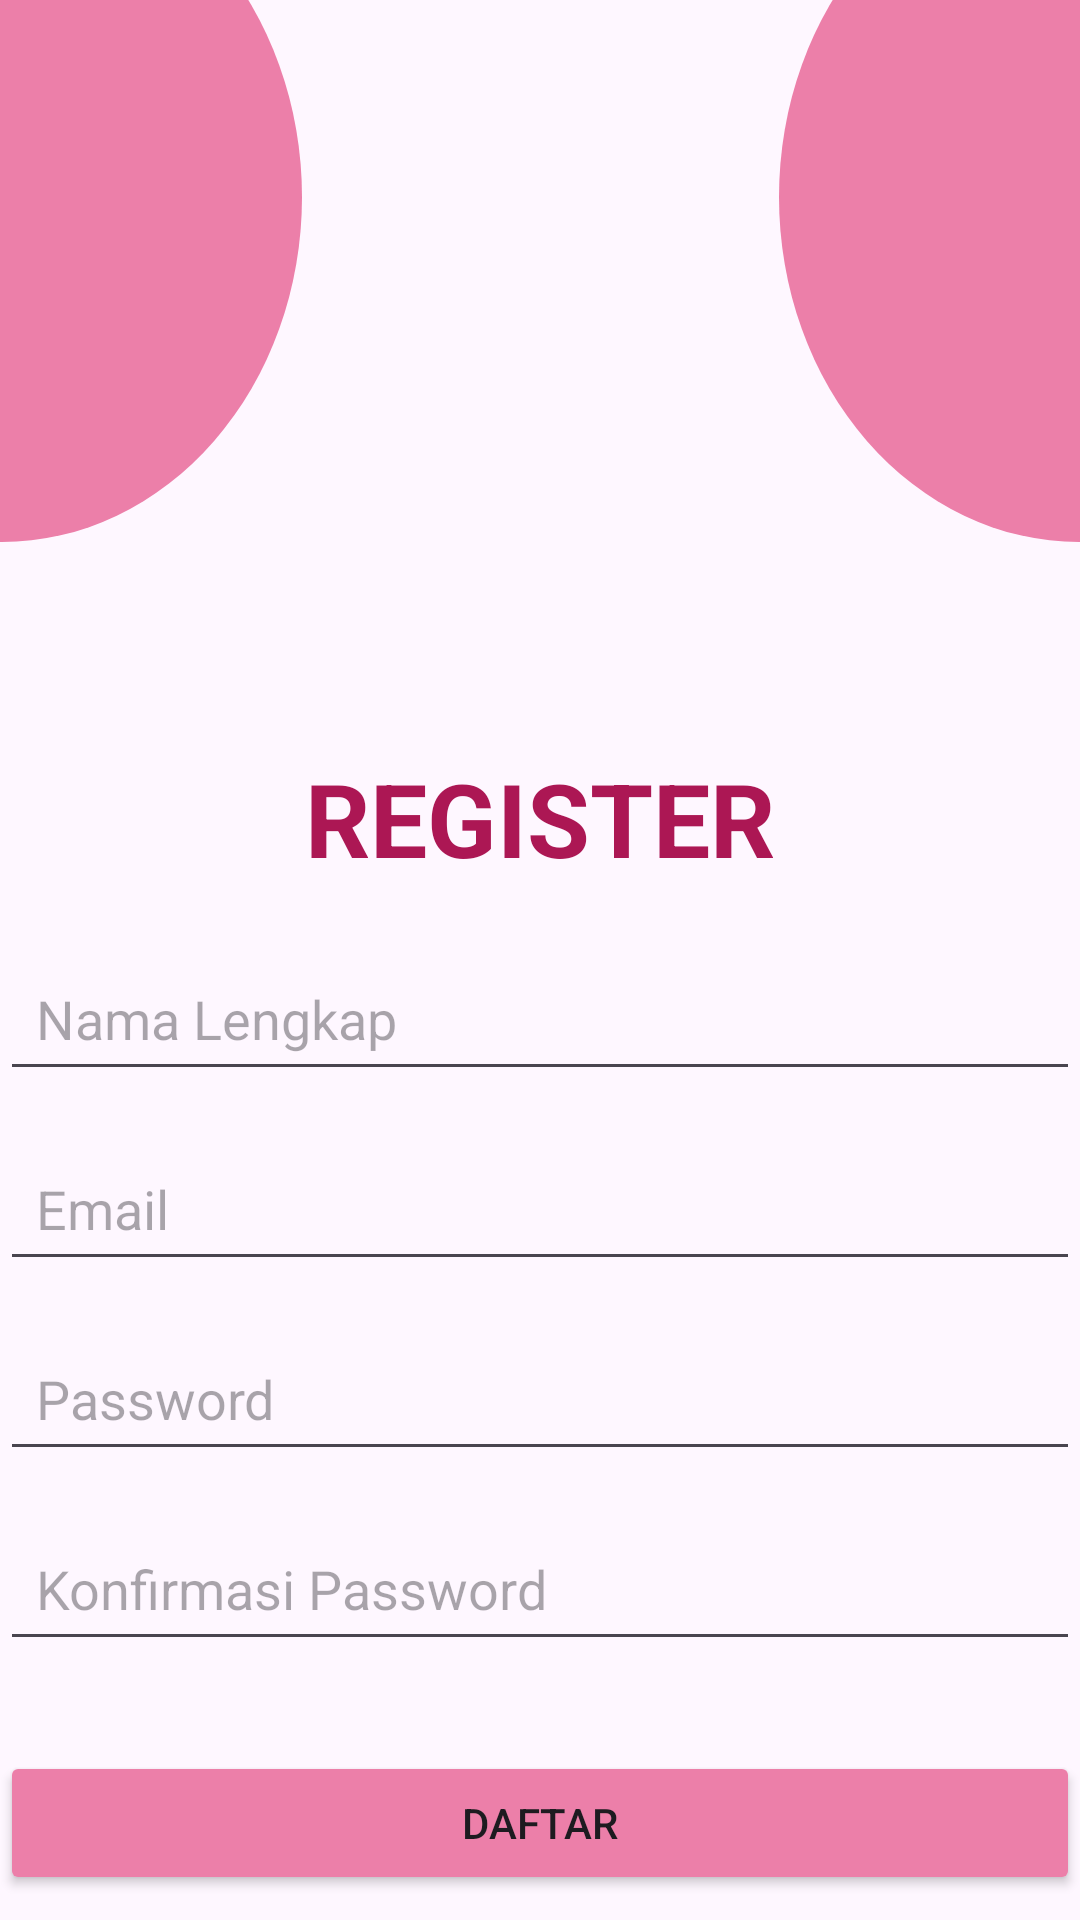

Reconstruct the res/layout file that produces this screen, plus the resources it refers to.
<!-- AndroidManifest.xml: application theme Theme.Tgs_2 -->
<!-- res/layout/activity_register.xml -->
<androidx.constraintlayout.widget.ConstraintLayout
    xmlns:android="http://schemas.android.com/apk/res/android"
    xmlns:app="http://schemas.android.com/apk/res-auto"
    xmlns:tools="http://schemas.android.com/tools"
    android:id="@+id/main"
    android:layout_width="match_parent"
    android:layout_height="match_parent"
    tools:context=".RegisterActivity">

    <ImageView
        android:id="@+id/imgLogo"
        android:layout_width="150dp"
        android:layout_height="150dp"
        android:layout_marginTop="80dp"
        android:src="@drawable/register_image"
        app:layout_constraintTop_toTopOf="parent"
        app:layout_constraintStart_toStartOf="parent"
        app:layout_constraintEnd_toEndOf="parent" />

    <TextView
        android:id="@+id/txtjudul"
        android:layout_width="wrap_content"
        android:layout_height="wrap_content"
        android:text="REGISTER"
        android:textColor="#AC1754"
        android:textStyle="bold"
        android:textSize="34sp"
        android:layout_marginTop="20dp"
        app:layout_constraintTop_toBottomOf="@id/imgLogo"
        app:layout_constraintStart_toStartOf="parent"
        app:layout_constraintEnd_toEndOf="parent" />

    <EditText
        android:id="@+id/etName"
        android:layout_width="0dp"
        android:layout_height="wrap_content"
        android:layout_marginTop="20dp"
        android:hint="Nama Lengkap"
        android:inputType="text"
        android:padding="12dp"
        app:layout_constraintStart_toStartOf="parent"
        app:layout_constraintEnd_toEndOf="parent"
        app:layout_constraintTop_toBottomOf="@id/txtjudul" />

    <EditText
        android:id="@+id/etEmail"
        android:layout_width="0dp"
        android:layout_height="wrap_content"
        android:layout_marginTop="15dp"
        android:hint="Email"
        android:inputType="textEmailAddress"
        android:padding="12dp"
        app:layout_constraintStart_toStartOf="parent"
        app:layout_constraintEnd_toEndOf="parent"
        app:layout_constraintTop_toBottomOf="@id/etName" />

    <EditText
        android:id="@+id/etPassword"
        android:layout_width="0dp"
        android:layout_height="wrap_content"
        android:layout_marginTop="15dp"
        android:hint="Password"
        android:inputType="textPassword"
        android:padding="12dp"
        app:layout_constraintStart_toStartOf="parent"
        app:layout_constraintEnd_toEndOf="parent"
        app:layout_constraintTop_toBottomOf="@id/etEmail" />

    <EditText
        android:id="@+id/etConfirmPassword"
        android:layout_width="0dp"
        android:layout_height="wrap_content"
        android:layout_marginTop="15dp"
        android:hint="Konfirmasi Password"
        android:inputType="textPassword"
        android:padding="12dp"
        app:layout_constraintStart_toStartOf="parent"
        app:layout_constraintEnd_toEndOf="parent"
        app:layout_constraintTop_toBottomOf="@id/etPassword" />

    <Button
        android:id="@+id/btnRegister"
        android:layout_width="0dp"
        android:layout_height="wrap_content"
        android:layout_marginTop="30dp"
        android:backgroundTint="#EC7FA9"
        android:text="Daftar"
        app:layout_constraintStart_toStartOf="parent"
        app:layout_constraintEnd_toEndOf="parent"
        app:layout_constraintTop_toBottomOf="@id/etConfirmPassword" />

    <TextView
        android:id="@+id/txtRegister"
        android:layout_width="wrap_content"
        android:layout_height="wrap_content"
        android:layout_marginTop="20dp"
        android:text="Sudah punya akun? Login"
        android:textColor="#AC1754"
        app:layout_constraintTop_toBottomOf="@id/btnRegister"
        app:layout_constraintStart_toStartOf="parent"
        app:layout_constraintEnd_toEndOf="parent" />

    
    <TextView
        android:id="@+id/tvBg"
        android:layout_width="200dp"
        android:layout_height="230dp"
        android:layout_marginStart="-100dp"
        android:layout_marginTop="-50dp"
        android:background="@drawable/shape_bg"
        app:layout_constraintStart_toStartOf="parent"
        app:layout_constraintTop_toTopOf="parent" />

    
    <TextView
        android:id="@+id/tvBg2"
        android:layout_width="200dp"
        android:layout_height="230dp"
        android:layout_marginEnd="-100dp"
        android:layout_marginTop="-50dp"
        android:background="@drawable/shape_bg"
        app:layout_constraintEnd_toEndOf="parent"
        app:layout_constraintTop_toTopOf="parent" />

</androidx.constraintlayout.widget.ConstraintLayout>
<!-- resources referenced by this layout -->
<resources>
  <!-- drawable shape_bg (drawable) -->
  <?xml version="1.0" encoding="utf-8"?>
  <shape xmlns:android="http://schemas.android.com/apk/res/android"
      android:shape="oval">
      <size
          android:width="180dp"
          android:height="170dp"/>
  
      <solid android:color="#EC7FA9" />
  </shape>
  <style name="Theme.Tgs_2" parent="Base.Theme.Tgs_2" />
  <style name="Base.Theme.Tgs_2" parent="Theme.Material3.DayNight.NoActionBar">
          
          
      </style>
</resources>
